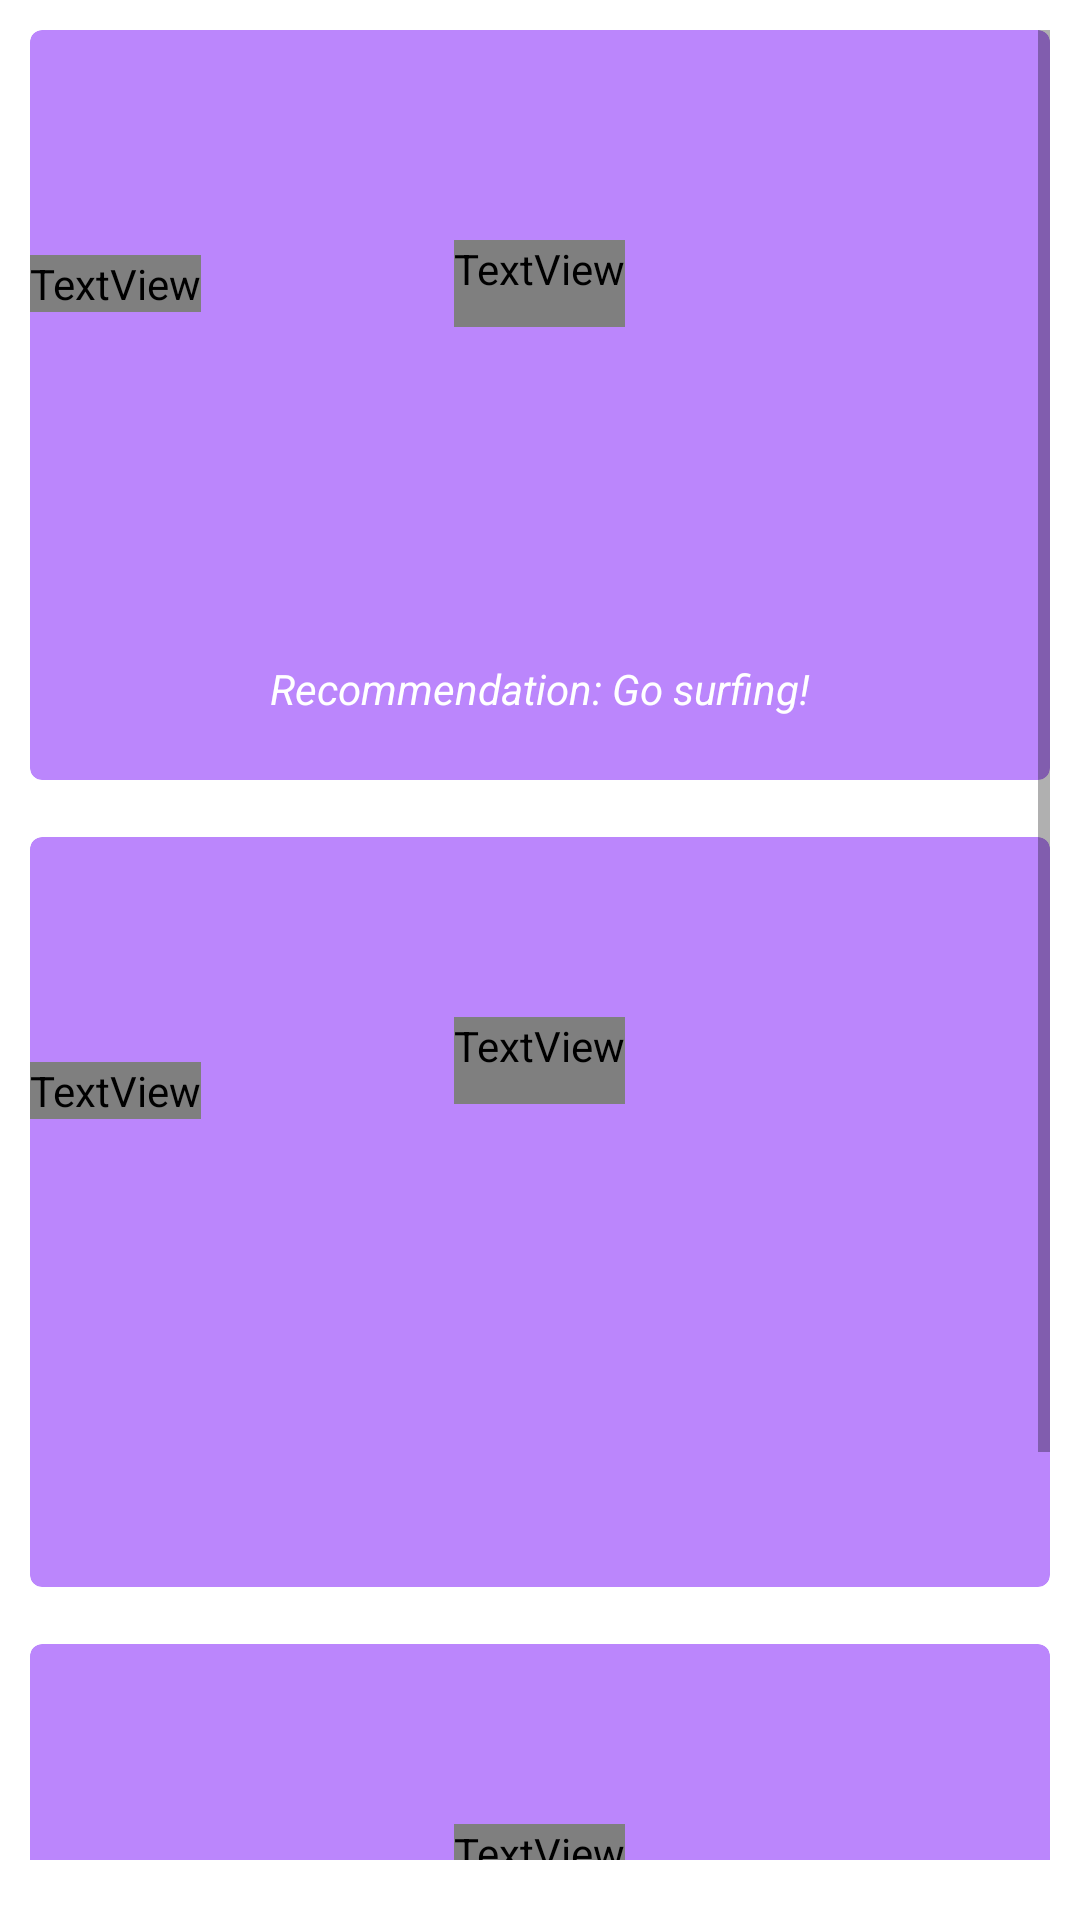

Layout XML and referenced resources for this Android screen:
<!-- AndroidManifest.xml: application theme Theme.Waves -->
<!-- res/layout/surf_spots_fragment.xml -->
<?xml version="1.0" encoding="utf-8"?>
<LinearLayout xmlns:android="http://schemas.android.com/apk/res/android"
    xmlns:card_view="http://schemas.android.com/apk/res-auto"
    xmlns:tools="http://schemas.android.com/tools"
    android:layout_width="match_parent"
    android:layout_height="match_parent"
    tools:context=".ui.surfspots.SurfSpotsFragment"
    android:orientation="horizontal"
    android:padding="10dp">

    <TextView
        android:id="@+id/text_dashboard"
        android:layout_width="0sp"
        android:layout_height="0sp"
        android:layout_marginStart="0dp"
        android:layout_marginTop="0dp"
        android:layout_marginEnd="0dp"
        android:textAlignment="center"
        android:textSize="0sp"
        />


    
    <ScrollView
        android:layout_width="match_parent"
        android:layout_height="match_parent"
        android:fillViewport="true"
        android:paddingBottom="10dp">

        <TableLayout
            android:layout_width="match_parent"
            android:layout_height="match_parent"
            android:stretchColumns="1"
            android:paddingBottom="10dp">

            
            <androidx.cardview.widget.CardView
                android:id="@+id/report_one_card_view"
                android:layout_gravity="center"
                android:layout_width="match_parent"
                android:layout_height="250dp"
                card_view:cardCornerRadius="4dp"
                card_view:cardBackgroundColor="@color/purple_200">

                <TextView
                    android:id="@+id/report_icons_one"
                    android:layout_width="wrap_content"
                    android:layout_height="wrap_content"
                    android:layout_marginEnd="8dp"
                    android:fontFamily="@font/weather_copy"
                    android:text="a \np\nu\nv"
                    android:textSize="30sp"
                    android:textColor="#FFF"
                    android:layout_marginTop="75dp"/>

                <TextView
                    android:id="@+id/report_one_place_time"
                    android:layout_width="wrap_content"
                    android:layout_height="wrap_content"
                    tools:text="Santa Cruz"
                    android:textAppearance="?android:textAppearanceMedium"
                    android:textColor="#FFF"
                    android:textStyle="italic|normal"
                    android:layout_marginTop="10dp"
                    android:layout_gravity="center_horizontal"/>

                <TextView
                    android:id="@+id/report_one_stats"
                    android:layout_width="wrap_content"
                    android:layout_height="wrap_content"
                    android:fontFamily="@font/linotype1light_copy"
                    android:paddingBottom="10dp"
                    tools:text="Tide: 5N\nWind: 15MPH\nWater Temperature: 80ºC\n Surf Height: 5 Feet"
                    android:textSize="30sp"
                    android:layout_marginTop="70dp"
                    android:layout_gravity="center_horizontal"/>

                <TextView
                    android:id="@+id/report_one_recommendation"
                    android:layout_width="wrap_content"
                    android:layout_height="wrap_content"
                    android:text="Recommendation: Go surfing!"
                    android:textAppearance="?android:textAppearanceSmall"
                    android:textColor="#FFF"
                    android:textStyle="italic|normal"
                    android:layout_marginTop="210dp"
                    android:layout_gravity="center_horizontal"/>

            </androidx.cardview.widget.CardView>

            <TextView
                android:id="@+id/report_one_filler_text"
                android:layout_width="wrap_content"
                android:layout_height="wrap_content"
                android:text="" />

            
            <androidx.cardview.widget.CardView
                android:id="@+id/report_two_card_view"
                android:layout_gravity="center"
                android:layout_width="match_parent"
                android:layout_height="250dp"
                card_view:cardCornerRadius="4dp"
                card_view:cardBackgroundColor="@color/purple_200">

                <TextView
                    android:id="@+id/report_icons_two"
                    android:layout_width="wrap_content"
                    android:layout_height="wrap_content"
                    android:layout_marginEnd="8dp"
                    android:fontFamily="@font/weather_copy"
                    android:text="a \np\nu\nv"
                    android:textSize="30sp"
                    android:textColor="#FFF"
                    android:layout_marginTop="75dp"/>

                <TextView
                    android:id="@+id/report_two_place_time"
                    android:layout_width="wrap_content"
                    android:layout_height="wrap_content"
                    tools:text="T-Street"
                    android:textAppearance="?android:textAppearanceMedium"
                    android:textColor="#FFF"
                    android:textStyle="italic|normal"
                    android:layout_marginTop="10dp"
                    android:layout_gravity="center_horizontal"/>

                <TextView
                    android:id="@+id/report_two_stats"
                    android:layout_width="wrap_content"
                    android:layout_height="wrap_content"
                    android:fontFamily="@font/linotype1light_copy"
                    android:paddingBottom="10dp"
                    tools:text="Tide: -1N\nWind: 1MPH\nWater Temperature: 50ºC\n Surf Height: 3 Feet"
                    android:textSize="30sp"
                    android:layout_marginTop="60dp"
                    android:layout_gravity="center_horizontal"/>

                <TextView
                    android:id="@+id/report_two_recommendation"
                    android:layout_width="wrap_content"
                    android:layout_height="wrap_content"
                    tools:text="Recommendation: Surfing conditions are okay, but not great."
                    android:textAppearance="?android:textAppearanceSmall"
                    android:textColor="#FFF"
                    android:textStyle="italic|normal"
                    android:layout_marginTop="210dp"
                    android:layout_gravity="center_horizontal"/>

            </androidx.cardview.widget.CardView>

            <TextView
                android:id="@+id/report_two_filler_text"
                android:layout_width="wrap_content"
                android:layout_height="wrap_content"
                android:text="" />

            
            <androidx.cardview.widget.CardView
                android:id="@+id/report_three_card_view"
                android:layout_gravity="center"
                android:layout_width="match_parent"
                android:layout_height="250dp"
                card_view:cardCornerRadius="4dp"
                card_view:cardBackgroundColor="@color/purple_200">

                <TextView
                    android:id="@+id/report_three_place_time"
                    android:layout_width="wrap_content"
                    android:layout_height="wrap_content"
                    tools:text="Salt Creek"
                    android:textAppearance="?android:textAppearanceMedium"
                    android:textColor="#FFF"
                    android:textStyle="italic|normal"
                    android:layout_marginTop="10dp"
                    android:layout_gravity="center_horizontal"/>

                <TextView
                    android:id="@+id/report_icons_three"
                    android:layout_width="wrap_content"
                    android:layout_height="wrap_content"
                    android:layout_marginEnd="8dp"
                    android:fontFamily="@font/weather_copy"
                    android:text="a \np\nu\nv"
                    android:textSize="30sp"
                    android:textColor="#FFF"
                    android:layout_marginTop="75dp"/>

                <TextView
                    android:id="@+id/report_three_stats"
                    android:layout_width="wrap_content"
                    android:layout_height="wrap_content"
                    android:fontFamily="@font/linotype1light_copy"
                    android:paddingBottom="10dp"
                    tools:text="Tide: -1N\nWind: 10MPH\nWater Temperature: 65ºC\n Surf Height: 1 Feet"
                    android:textSize="30sp"
                    android:layout_marginTop="60dp"
                    android:layout_gravity="center_horizontal"/>

                <TextView
                    android:id="@+id/report_three_recommendation"
                    android:layout_width="wrap_content"
                    android:layout_height="wrap_content"
                    tools:text="Recommendation: It's not a good day for surfing."
                    android:textAppearance="?android:textAppearanceSmall"
                    android:textColor="#FFF"
                    android:textStyle="italic|normal"
                    android:layout_marginTop="210dp"
                    android:layout_gravity="center_horizontal"/>

            </androidx.cardview.widget.CardView>

        </TableLayout>

    </ScrollView>


</LinearLayout>
<!-- resources referenced by this layout -->
<resources>
  <style name="Theme.Waves" parent="Theme.MaterialComponents.DayNight.DarkActionBar">
          
          <item name="colorPrimary">@color/purple_500</item>
          <item name="colorPrimaryVariant">@color/purple_700</item>
          <item name="colorOnPrimary">@color/white</item>
          
          <item name="colorSecondary">@color/teal_200</item>
          <item name="colorSecondaryVariant">@color/teal_700</item>
          <item name="colorOnSecondary">@color/black</item>
          
          <item name="android:statusBarColor" tools:targetApi="l">?attr/colorPrimaryVariant</item>
          
      </style>
  <!-- not gathered from this repository: default colours our renderer supplied (Android Studio template values) -->
  <color name="purple_200">#FFBB86FC</color>
  <color name="purple_500">#FF6200EE</color>
  <color name="purple_700">#FF3700B3</color>
  <color name="teal_200">#FF03DAC5</color>
  <color name="teal_700">#FF018786</color>
  <color name="black">#FF000000</color>
  <color name="white">#FFFFFFFF</color>
</resources>
